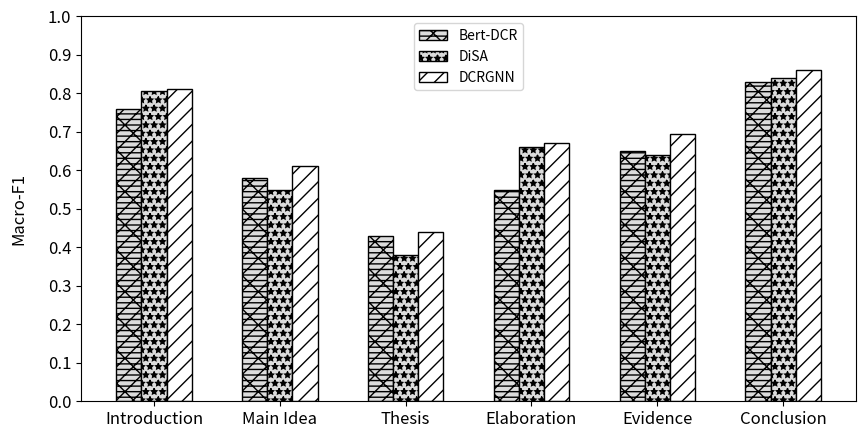

Recreate this plot in Python. (Note: this script raises an exception after producing the figure.)
import numpy as np
import matplotlib.pyplot as plt

# 设置图形的大小
plt.figure(figsize=(10, 5))
size = 6
x = np.arange(size)
dataset = ["Introduction", "Main Idea", "Thesis", "Elaboration", "Evidence", "Conclusion"]
Bert_DCR = [0.76,
           0.58,
           0.43,
           0.55,
           0.65,
           0.83
           ]
DiSA = [0.805,
        0.55,
        0.38,
        0.66,
        0.64,
        0.84
        ]
DCRGNN = [0.81,
          0.61,
          0.44,
          0.67,
          0.695,
          0.86
          ]


# 每组实验的宽度，类别数
total_width, n = 0.8, 4
width = total_width / n
x = x - (total_width - width) / 2


# for i in range(1, 4):
#     plt.axhline(y=i, linestyle='--', linewidth=1.5)

# rgbcolor=[(0/255, 168/255, 225/255),
#           (224/255, 211/255, 22/255),
#           (224/255, 57/255, 11/255)]

# 画柱状图
plt.bar(x + 1 * width, Bert_DCR, width=width, label='Bert-DCR', hatch="-/-\-/", color='gainsboro', edgecolor='black')
plt.bar(x + 2 * width, DiSA, width=width, label='DiSA', hatch="**", color='gainsboro', edgecolor='black')
plt.bar(x + 3 * width, DCRGNN, width=width, label='DCRGNN', hatch="//", color='white', edgecolor='black')



#设置坐标轴范围
plt.ylim((0, 1))
# 设置坐标轴刻度
my_y_ticks = np.arange(0, 1.1, 0.1)
plt.yticks(my_y_ticks)
# 设置x轴刻度
plt.xticks(x + 2 * width, dataset)
# 设置刻度上文字的大小
plt.tick_params(labelsize=12)
# 设置坐标轴名称
# plt.xlabel('Method', fontsize=16)
plt.ylabel('Macro-F1', fontsize=12, labelpad=15)
# 设置图例位置，中上
plt.legend(loc='upper center')
# plt.show()
plt.savefig("./picture/chinese_compare2.png", format="png", dpi=1000)